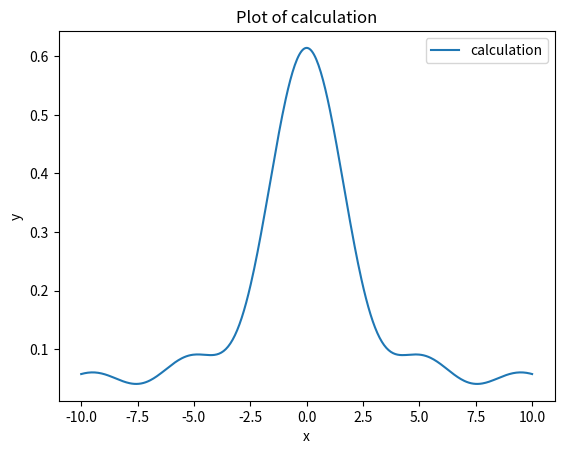

Generate this figure with matplotlib:
import numpy as np
from scipy.linalg import eigh
import matplotlib.pyplot as plt

# 定义矩阵的大小
N = 10 # 设定矩阵大小为 N x N
j = 1  # 定义第几个能级
L = 20 # 周期性边界
V = 1 # 势阱深
a = 1 # 势阱宽

H = np.zeros((N, N))
f = np.zeros((N))
k = np.zeros((N))

for i in range(N):
   k[i] =  i * np.pi / L 

'''print("矩阵 k:")
print(k)'''

for m in range(N):
    for n in range(N):
          if m == n: 
              if n != 0 :
                 H[m, n] =  k[m]**2 - V/L*(a+np.sin(2*k[n]*a)/(2*k[n]))
              else:
                 H[m, n] =  k[m]**2 - V/L*a
          else:  
            H[m, n] = - V/L * (np.sin((k[m]-k[n])*a)/(k[m]-k[n])+np.sin((k[m]+k[n])*a)/(k[m]+k[n]))

'''print("矩阵 H:")
print(H)'''

eigvals, eigvecs = eigh(H)

# 输出特征值和特征向量
print("特征值：")
print(eigvals)
'''print("特征向量：")
print(eigvecs)'''

'''v_normalized = eigvecs / np.linalg.norm(eigvecs)'''

def f(x):
     result = 0 #初始化函数值为0
     for i in range(N):
         
         result += eigvecs[i,j-1] * (1/np.sqrt(L)) * np.cos(k[i]*x)
        
     return result

# 生成 x 的值范围
x = np.linspace(-10, 10, 400)

y = f(x)
if y[200] > 0:
     y=y
else:
     y=-y
   
# 创建图形
plt.plot(x, y, label='calculation')

# 添加标题和标签
plt.title("Plot of calculation")
plt.xlabel("x")
plt.ylabel("y")

# 显示图例
plt.legend()

# 显示图形
plt.show()
